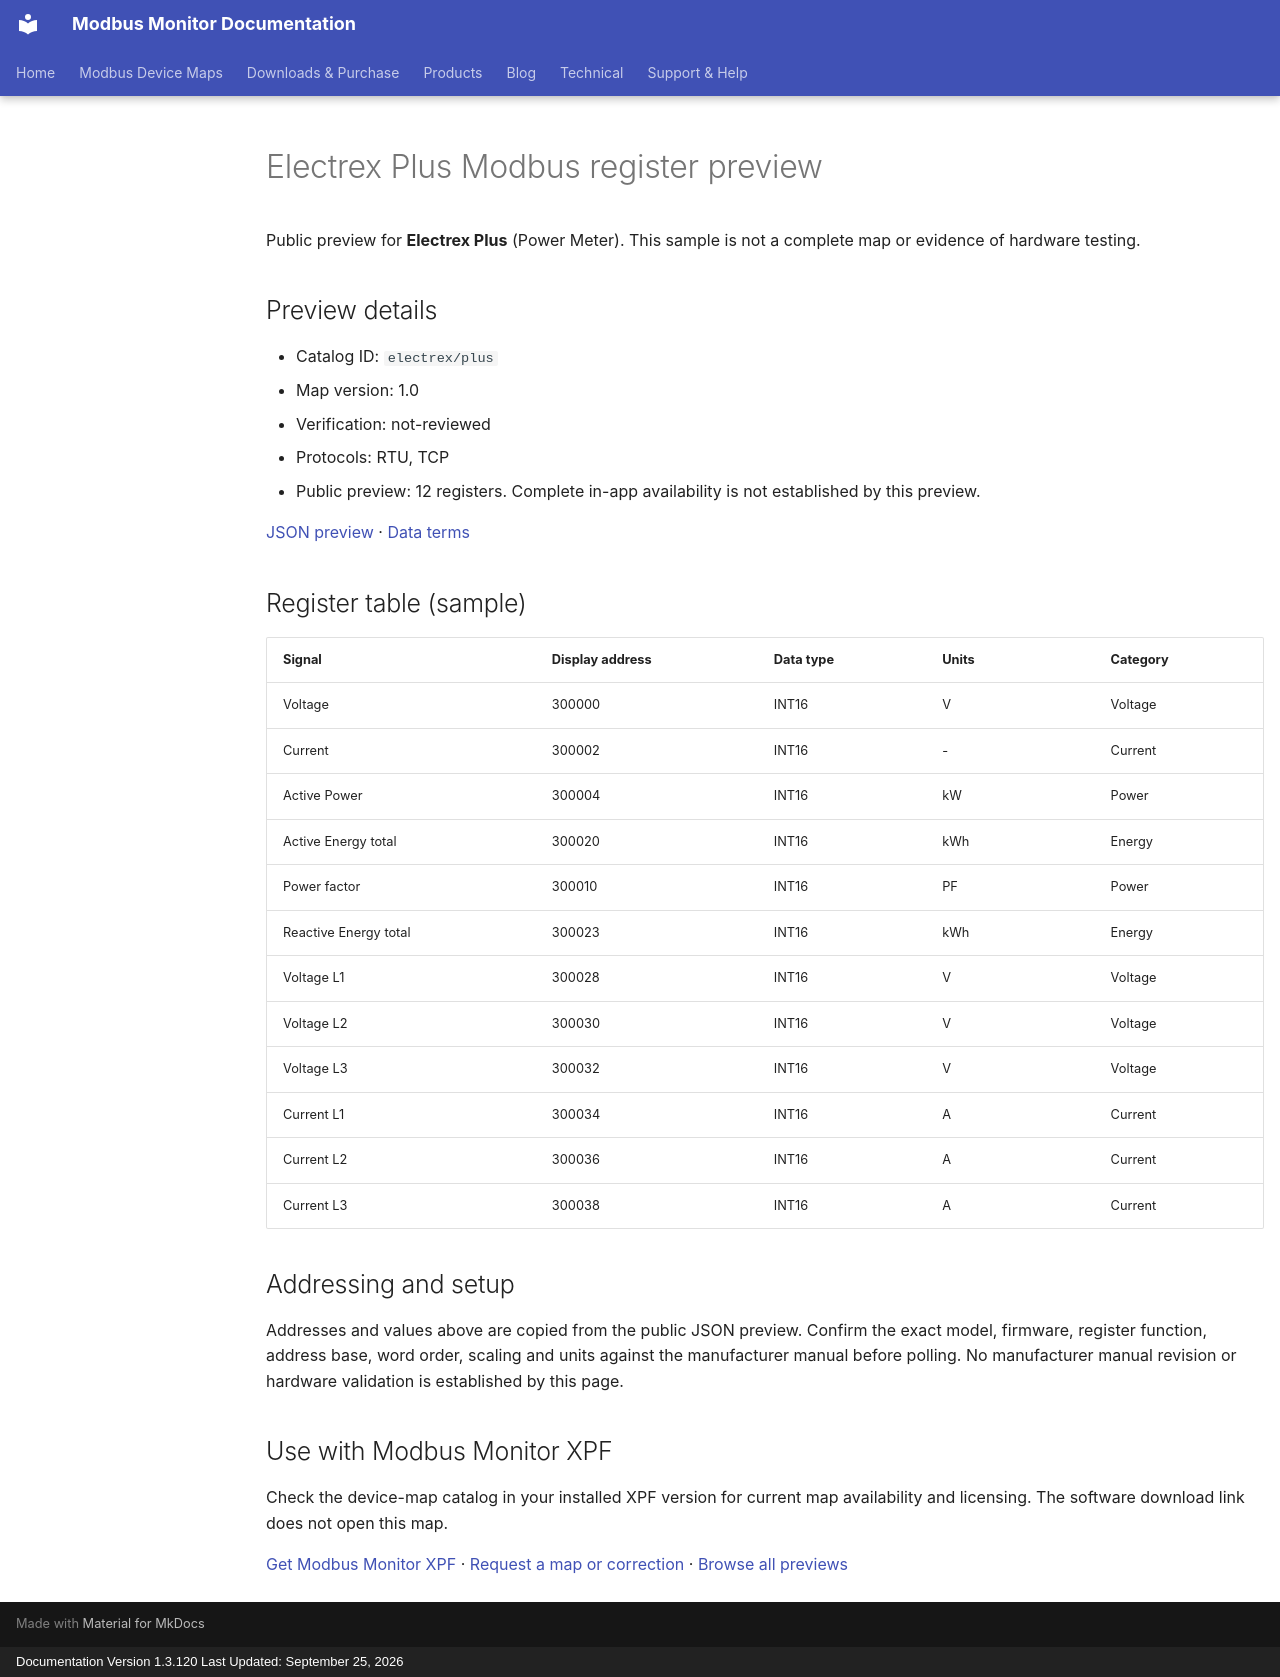

repository: Modbus-Monitor/modbus-monitor-docs · page: modbus-device-maps/previews/electrex/plus/index.html · generator: mkdocs · copyright: Documentation Version 1.3.120 Last Updated: September 25, 2026

---
title: "Electrex Plus Modbus register preview"
description: "Sample register addresses and data types for Electrex Plus. Public preview with JSON source and verification status."
---

# Electrex Plus Modbus register preview

Public preview for **Electrex Plus** (Power Meter).
This sample is not a complete map or evidence of hardware testing.

## Preview details

- Catalog ID: `electrex/plus`
- Map version: 1.0
- Verification: not-reviewed
- Protocols: RTU, TCP
- Public preview: 12 registers. Complete in-app availability is not established by this preview.

[JSON preview](https://modbus-monitor.github.io/modbus-device-maps/maps/electrex/plus.json) · [Data terms](https://modbus-monitor.github.io/modbus-device-maps/data-license/)

## Register table (sample)

| Signal | Display address | Data type | Units | Category |
|---|---|---|---|---|
| Voltage | 300000 | INT16 | V | Voltage |
| Current | 300002 | INT16 | - | Current |
| Active Power | 300004 | INT16 | kW | Power |
| Active Energy total | 300020 | INT16 | kWh | Energy |
| Power factor | 300010 | INT16 | PF | Power |
| Reactive Energy total | 300023 | INT16 | kWh | Energy |
| Voltage L1 | 300028 | INT16 | V | Voltage |
| Voltage L2 | 300030 | INT16 | V | Voltage |
| Voltage L3 | 300032 | INT16 | V | Voltage |
| Current L1 | 300034 | INT16 | A | Current |
| Current L2 | 300036 | INT16 | A | Current |
| Current L3 | 300038 | INT16 | A | Current |

## Addressing and setup

Addresses and values above are copied from the public JSON preview. Confirm the exact model, firmware, register function, address base, word order, scaling and units against the manufacturer manual before polling. No manufacturer manual revision or hardware validation is established by this page.

## Use with Modbus Monitor XPF

Check the device-map catalog in your installed XPF version for current map availability and licensing. The software download link does not open this map.

[Get Modbus Monitor XPF](https://docs.quantumbitsolutions.com/downloads-purchase/) · [Request a map or correction](https://github.com/Modbus-Monitor/modbus-device-maps/issues/new/choose) · [Browse all previews](https://docs.quantumbitsolutions.com/modbus-device-maps/)

<script type="application/ld+json">{"@context": "https://schema.org", "@type": "Dataset", "name": "Electrex Plus public register preview", "description": "Sample register addresses and data types; not a complete map or hardware verification.", "url": "https://docs.quantumbitsolutions.com/modbus-device-maps/previews/electrex/plus/", "license": "https://modbus-monitor.github.io/modbus-device-maps/data-license/", "creator": {"@type": "Organization", "name": "Quantum Bit Solutions", "url": "https://quantumbitsolutions.com/"}, "distribution": {"@type": "DataDownload", "encodingFormat": "application/json", "contentUrl": "https://modbus-monitor.github.io/modbus-device-maps/maps/electrex/plus.json"}}</script>
